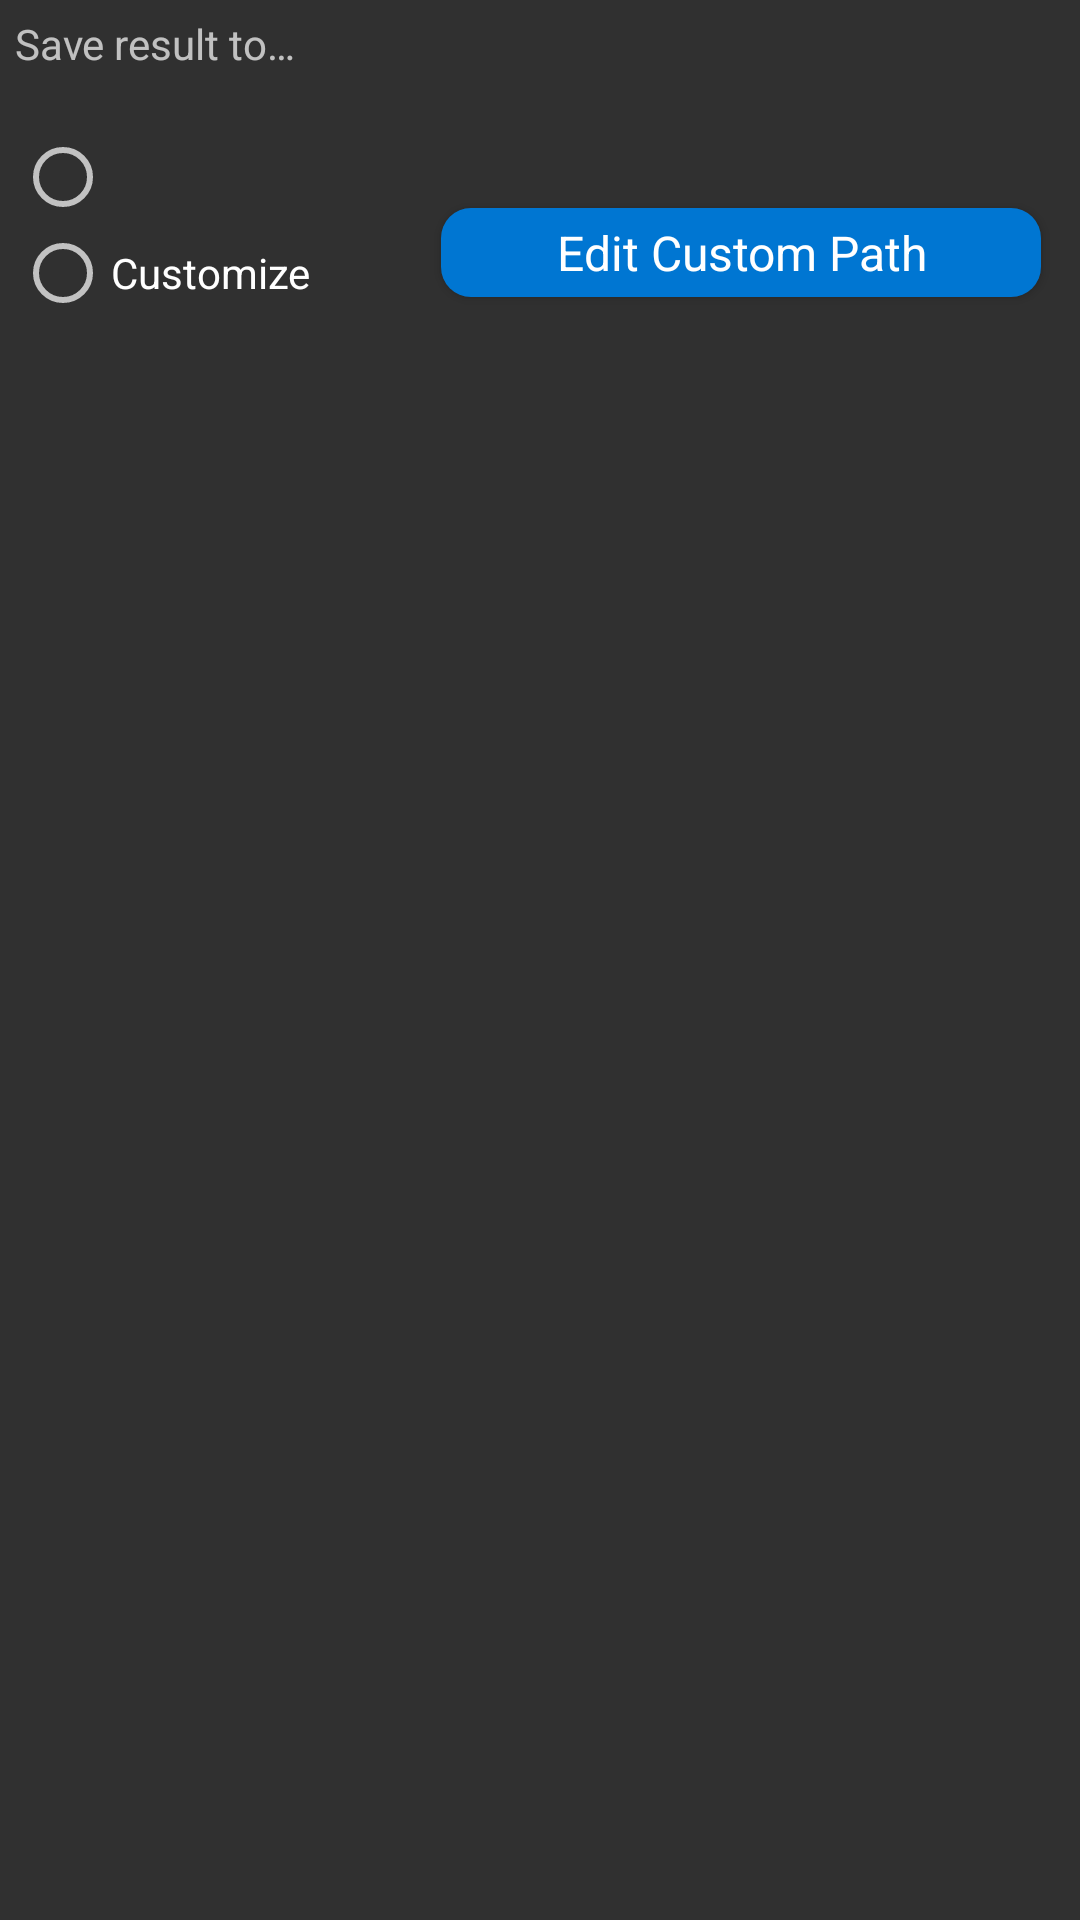

Produce the Android XML layout that renders to this screen, including the resource entries it uses.
<!-- AndroidManifest.xml: application theme Theme.AppCompat -->
<!-- res/layout/settings.xml -->
<?xml version="1.0" encoding="utf-8"?>
<ScrollView xmlns:android="http://schemas.android.com/apk/res/android"
    android:layout_width="match_parent"
    android:layout_height="match_parent">

    <LinearLayout
        android:layout_width="match_parent"
        android:layout_height="match_parent"
        android:orientation="vertical"
        android:padding="5dp">

        <TextView
            android:layout_width="match_parent"
            android:layout_height="wrap_content"
            android:text="@string/settings_path_hint" />

        <TextView
            android:id="@+id/path_selection"
            android:layout_width="match_parent"
            android:layout_height="wrap_content" />

        <RelativeLayout
            android:id="@+id/result_path_pane"
            android:layout_width="match_parent"
            android:layout_height="wrap_content">

            <RadioGroup
                android:id="@+id/radio_group_path"
                android:layout_width="match_parent"
                android:layout_height="wrap_content"
                android:orientation="vertical">

                <RadioButton
                    android:id="@+id/radio_sdcard"
                    android:layout_width="match_parent"
                    android:layout_height="wrap_content" />

                <RadioButton
                    android:id="@+id/radio_custom"
                    android:layout_width="match_parent"
                    android:layout_height="wrap_content"
                    android:text="@string/settings_custom_path" />
            </RadioGroup>

            <Button
                android:id="@+id/edit_dir"
                style="@style/buttonStyle"
                android:layout_width="wrap_content"
                android:layout_height="wrap_content"
                android:layout_alignBottom="@id/radio_group_path"
                android:layout_alignParentEnd="true"
                android:minHeight="20dp"
                android:textSize="@dimen/fontsize_small"
                android:text="@string/settings_edit_path" />
        </RelativeLayout>
    </LinearLayout>
</ScrollView>
<!-- resources referenced by this layout -->
<resources>
  <dimen name="fontsize_small">16sp</dimen>
  <string name="settings_custom_path">Customize</string>
  <string name="settings_edit_path">Edit Custom Path</string>
  <string name="settings_path_hint">Save result to…</string>
  <style name="buttonStyle" parent="basicTheme">
          
          <item name="android:textColor">@color/white</item>
          <item name="android:background">@drawable/button_blu</item>
          <item name="android:textSize">@dimen/fontsize_largest</item>
          <item name="android:padding">@dimen/margin_smallest</item>
          <item name="android:minHeight">65dp</item>
          <item name="android:minWidth">200dp</item>
          <item name="android:gravity">center_horizontal</item>
          <item name="android:layout_margin">@dimen/margin_small</item>
      </style>
  <style name="basicTheme" parent="Theme.MaterialComponents.DayNight.DarkActionBar">
          
          <item name="colorPrimary">@color/blue</item>
          <item name="colorPrimaryVariant">@color/blu_light</item>
          <item name="colorOnPrimary">@color/bluSecondary</item>
          
          <item name="colorSecondary">@color/blue</item>
          <item name="colorSecondaryVariant">@color/blue_light</item>
          <item name="colorOnSecondary">@color/gray</item>
  
          <item name="android:textSize">22sp</item>
  
          
          <item name="android:statusBarColor">?attr/colorPrimaryVariant</item>
          
          <item name="android:colorAccent">@color/blu_light</item>
          <item name="colorPrimaryDark">@color/blu_light</item>
          <item name="android:textColorPrimary">@color/black</item>
      </style>
  <color name="white">#FFFFFFFF</color>
  <!-- drawable button_blu (drawable) -->
  <?xml version="1.0" encoding="utf-8"?>
  <selector xmlns:android="http://schemas.android.com/apk/res/android">
      <item android:state_enabled="true" android:state_pressed="true">
  
          <shape>
              <solid android:color="@color/bluPrimary" />
  
              <corners android:radius="@dimen/corner_radius" />
  
              <padding android:bottom="@dimen/padding_text" android:left="@dimen/padding_text" android:right="@dimen/padding_text" android:top="@dimen/padding_text" />
          </shape>
      </item>
  
      <item android:state_enabled="true" android:state_pressed="false">
          <shape>
              <solid android:color="@color/blu_light" />
  
              <corners android:radius="@dimen/corner_radius" />
  
              <padding android:bottom="@dimen/padding_text" android:left="@dimen/padding_text" android:right="@dimen/padding_text" android:top="@dimen/padding_text" />
          </shape>
      </item>
  
      <item android:state_enabled="false">
          <shape>
              <solid android:color="@color/gray_light" />
  
              <corners android:radius="@dimen/corner_radius" />
  
              <padding android:bottom="@dimen/padding_text" android:left="@dimen/padding_text" android:right="@dimen/padding_text" android:top="@dimen/padding_text" />
          </shape>
      </item>
  
  </selector>
  <dimen name="fontsize_largest">32sp</dimen>
  <dimen name="margin_smallest">4dp</dimen>
  <dimen name="margin_small">8dp</dimen>
  <color name="blue">#FF0084FF</color>
  <color name="blu_light">#0076D2</color>
  <color name="bluSecondary">#122873</color>
  <color name="blue_light">#78CAC2</color>
  <color name="gray">#FF696969</color>
  <color name="black">#FF000000</color>
  <color name="bluPrimary">#1898DF</color>
  <dimen name="corner_radius">10dp</dimen>
  <dimen name="padding_text">2dp</dimen>
  <color name="gray_light">#C1C1C1</color>
</resources>
